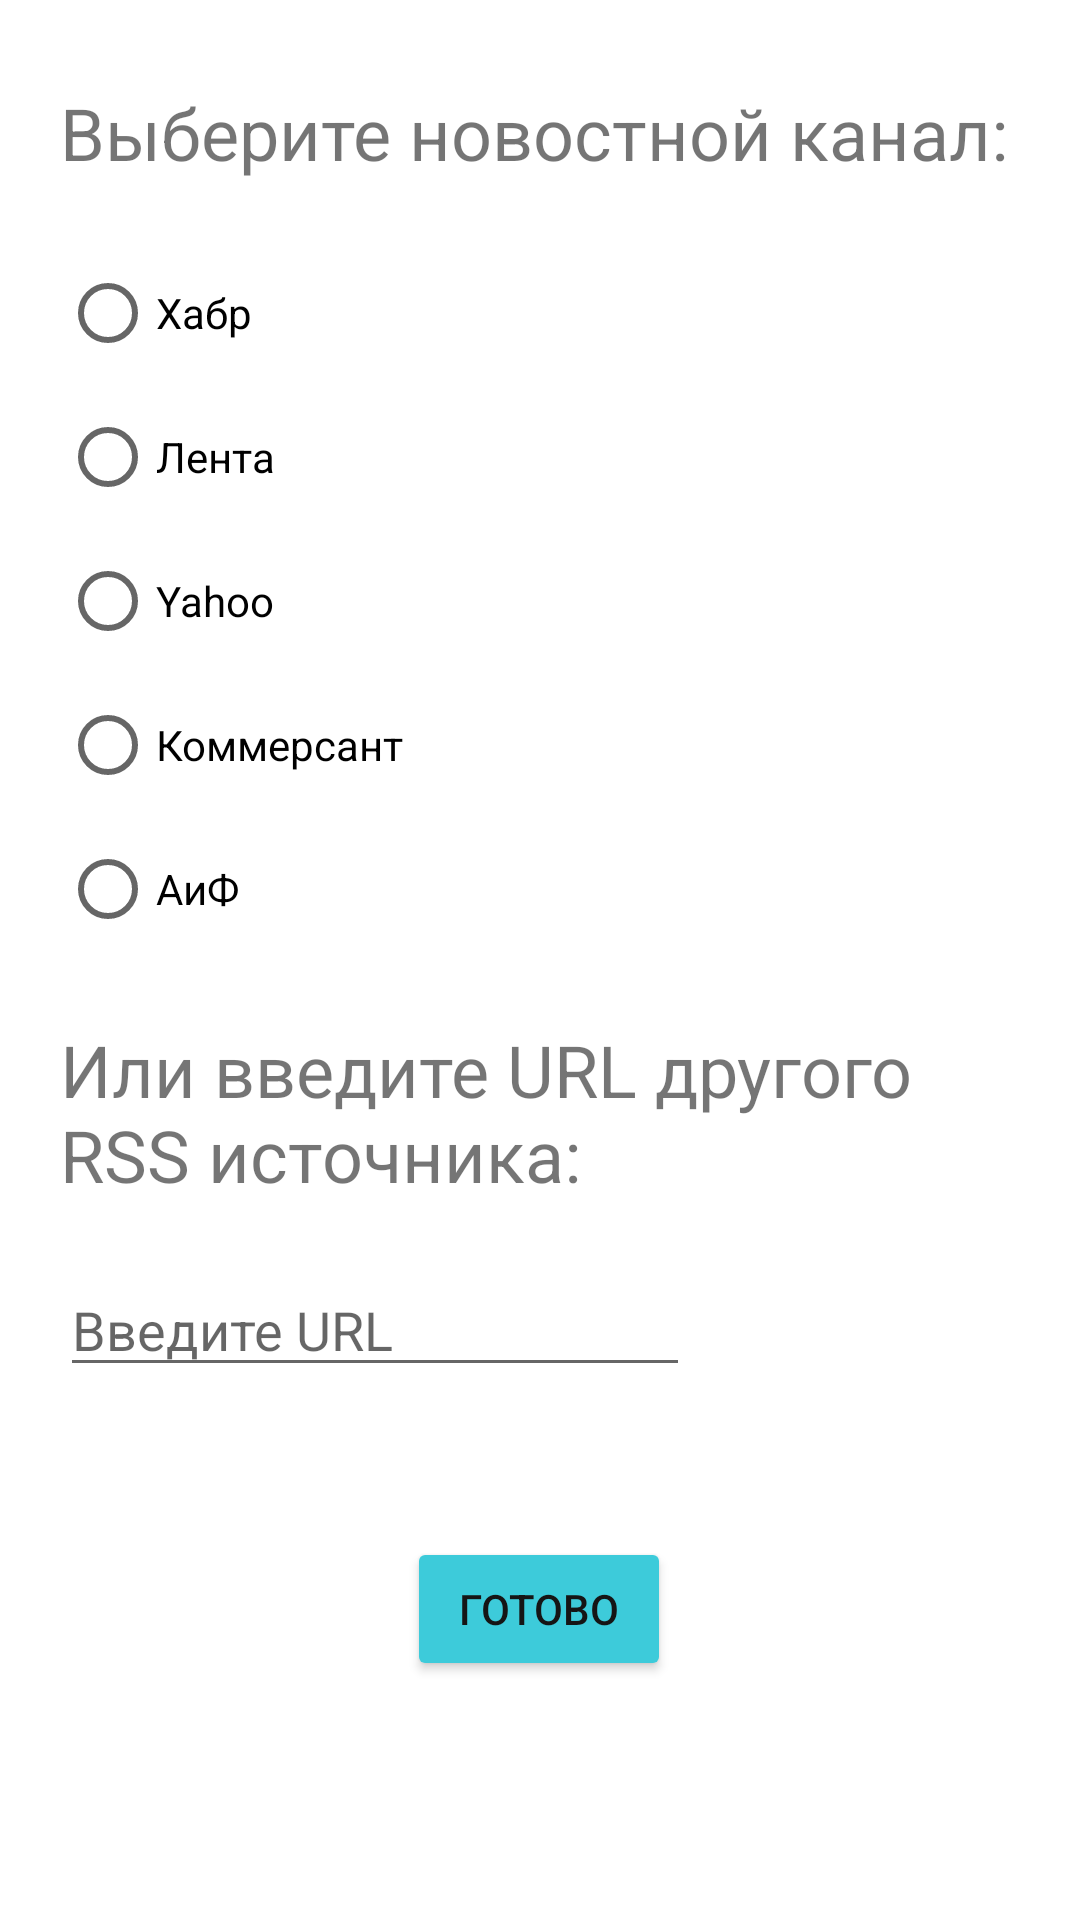

Write the Android layout XML for this screen, with the resource values it uses.
<!-- AndroidManifest.xml: application theme Theme.PhotoEditorRSS -->
<!-- res/layout/activity_choice_r_s_s.xml -->
<?xml version="1.0" encoding="utf-8"?>
<androidx.constraintlayout.widget.ConstraintLayout xmlns:android="http://schemas.android.com/apk/res/android"
    xmlns:app="http://schemas.android.com/apk/res-auto"
    xmlns:tools="http://schemas.android.com/tools"
    android:layout_width="match_parent"
    android:layout_height="match_parent"
    tools:context=".view.ChoiceRSS">

    <TextView
        android:id="@+id/header2"
        android:layout_width="0dp"
        android:layout_height="wrap_content"
        android:layout_marginStart="20dp"
        android:layout_marginLeft="20dp"
        android:layout_marginTop="20dp"
        android:layout_marginEnd="20dp"
        android:layout_marginRight="20dp"
        android:text="@string/enter"
        android:textSize="24sp"
        app:layout_constraintEnd_toEndOf="parent"
        app:layout_constraintHorizontal_bias="0.0"
        app:layout_constraintStart_toStartOf="parent"
        app:layout_constraintTop_toBottomOf="@+id/radioGroup" />

    <Button
        android:id="@+id/okButton"
        android:layout_width="wrap_content"
        android:layout_height="wrap_content"
        android:layout_marginTop="50dp"
        android:onClick="onClickOkButton"
        android:paddingLeft="10dp"
        android:paddingTop="2dp"
        android:paddingRight="10dp"
        android:paddingBottom="2dp"
        android:text="@string/ok"
        android:textColor="#151515"
        android:textSize="14sp"
        app:backgroundTint="#3DCBDA"
        app:layout_constraintEnd_toEndOf="@+id/header2"
        app:layout_constraintHorizontal_bias="0.498"
        app:layout_constraintStart_toStartOf="@+id/header2"
        app:layout_constraintTop_toBottomOf="@+id/enteredURL" />

    <RadioGroup
        android:id="@+id/radioGroup"
        android:layout_width="wrap_content"
        android:layout_height="wrap_content"
        android:layout_marginTop="20dp"
        app:layout_constraintStart_toStartOf="@+id/header"
        app:layout_constraintTop_toBottomOf="@+id/header">

        <RadioButton
            android:id="@+id/habr"
            android:layout_width="wrap_content"
            android:layout_height="wrap_content"
            android:text="@string/habr"
            tools:layout_editor_absoluteX="137dp"
            tools:layout_editor_absoluteY="152dp" />

        <RadioButton
            android:id="@+id/lenta"
            android:layout_width="wrap_content"
            android:layout_height="wrap_content"
            android:text="@string/lenta"
            tools:layout_editor_absoluteX="137dp"
            tools:layout_editor_absoluteY="152dp" />

        <RadioButton
            android:id="@+id/yahoo"
            android:layout_width="wrap_content"
            android:layout_height="wrap_content"
            android:text="@string/yahoo"
            tools:layout_editor_absoluteX="137dp"
            tools:layout_editor_absoluteY="152dp" />

        <RadioButton
            android:id="@+id/kommersant"
            android:layout_width="wrap_content"
            android:layout_height="wrap_content"
            android:text="@string/kommersant"
            tools:layout_editor_absoluteX="137dp"
            tools:layout_editor_absoluteY="152dp" />

        <RadioButton
            android:id="@+id/aif"
            android:layout_width="wrap_content"
            android:layout_height="wrap_content"
            android:text="@string/aif"
            tools:layout_editor_absoluteX="137dp"
            tools:layout_editor_absoluteY="152dp" />
    </RadioGroup>

    <TextView
        android:id="@+id/header"
        android:layout_width="0dp"
        android:layout_height="wrap_content"
        android:layout_marginStart="20dp"
        android:layout_marginLeft="20dp"
        android:layout_marginTop="28dp"
        android:layout_marginEnd="20dp"
        android:layout_marginRight="20dp"
        android:text="@string/header"
        android:textSize="24sp"
        app:layout_constraintEnd_toEndOf="parent"
        app:layout_constraintStart_toStartOf="parent"
        app:layout_constraintTop_toTopOf="parent" />

    <EditText
        android:id="@+id/enteredURL"
        android:layout_width="wrap_content"
        android:layout_height="wrap_content"
        android:layout_marginTop="20dp"
        android:ems="10"
        android:hint="@string/url"
        android:inputType="text"
        app:layout_constraintStart_toStartOf="@+id/header2"
        app:layout_constraintTop_toBottomOf="@+id/header2"
        tools:ignore="Autofill,TextFields" />

</androidx.constraintlayout.widget.ConstraintLayout>
<!-- resources referenced by this layout -->
<resources>
  <string name="aif">АиФ</string>
  <string name="enter">Или введите URL другого RSS источника:</string>
  <string name="habr">Хабр</string>
  <string name="header">Выберите новостной канал:</string>
  <string name="kommersant">Коммерсант</string>
  <string name="lenta">Лента</string>
  <string name="ok">Готово</string>
  <string name="url">Введите URL</string>
  <string name="yahoo">Yahoo</string>
  <style name="Theme.PhotoEditorRSS" parent="Theme.MaterialComponents.DayNight.NoActionBar">
          
          <item name="colorPrimary">@color/purple_500</item>
          <item name="colorPrimaryVariant">@color/purple_700</item>
          <item name="colorOnPrimary">@color/white</item>
          
          <item name="colorSecondary">@color/teal_200</item>
          <item name="colorSecondaryVariant">@color/teal_700</item>
          <item name="colorOnSecondary">@color/black</item>
          
          <item name="android:statusBarColor" tools:targetApi="l">?attr/colorPrimaryVariant</item>
          
      </style>
  <!-- not gathered from this repository: default colours our renderer supplied (Android Studio template values) -->
  <color name="purple_500">#FF6200EE</color>
  <color name="purple_700">#FF3700B3</color>
  <color name="teal_200">#FF03DAC5</color>
  <color name="teal_700">#FF018786</color>
  <color name="black">#FF000000</color>
  <color name="white">#FFFFFFFF</color>
</resources>
